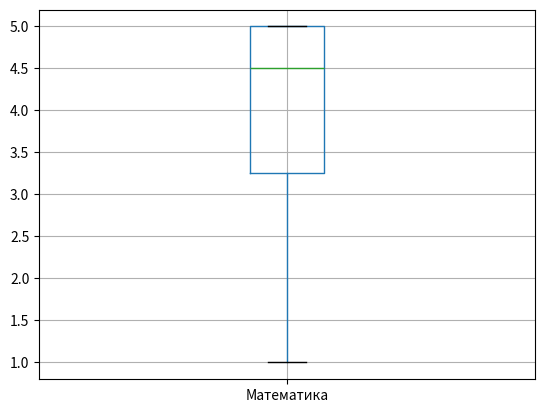

Reproduce this figure in Python.
# Представьте, что у вас есть таблица из 10 учеников с оценками учеников по 5 разным предметам.
# Вам нужно выполнить несколько шагов, чтобы проанализировать эти данные:
# # 1. Самостоятельно создайте DataFrame с данными
# # 2. Выведите первые несколько строк DataFrame, чтобы убедиться, что данные загружены правильно
# # 3. Вычислите среднюю оценку по каждому предмету
# # 4. Вычислите медианную оценку по каждому предмету
# # 5. Вычислите Q1 и Q3 для оценок по математике:
# # Q1_math = df['Математика'].quantile(0.25)
# # Q3_math = df['Математика'].quantile(0.75)
# # - можно также попробовать рассчитать IQR
# # 6. Вычислите стандартное отклонение

import pandas as pd
import matplotlib.pyplot as plt

data = {
    'Ученики' : ['Синицына', 'Чернов', 'Сидорчук', 'Ефимова', 'Кузнецов', 'Иванов', 'Петров', 'Смирнов', 'Козлов',
                 'Попов'],
    'Математика': [5, 4, 5, 3, 5, 3, 5, 5, 4, 1],
    'Русский язык': [5, 3, 5, 5, 5, 4, 5, 4, 5, 5],
    'Физика': [5, 4, 5, 5, 3, 5, 5, 5, 2, 5],
    'Информатика': [3, 5, 5, 5, 4, 5, 5, 5, 4, 5],
}
df = pd.DataFrame(data)  # Загрузка датафрейма

print(df.head())
print((f"Средняя оценка по математике - {df['Математика'].mean()}"))
print((f"Средняя оценка по русскому языку - {df['Русский язык'].mean()}"))
print((f"Средняя оценка по физике - {df['Физика'].mean()}"))
print((f"Средняя оценка по информатике - {df['Информатика'].mean()}"))
print((f"Медианная оценка по математике - {df['Математика'].median()}"))
print((f"Медианная оценка по русскому языку - {df['Русский язык'].median()}"))
print((f"Медианная оценка по физике - {df['Физика'].median()}"))
print((f"Медианная оценка по информатике - {df['Информатика'].median()}"))

# Построим гистограмму
df.boxplot(column='Математика')
plt.show()

# Oпределим первый(Q1) и третий(Q3) квартили, используя функцию quantile():
Q1 = df['Математика'].quantile(0.25)
Q3 = df['Математика'].quantile(0.75)
IQR = Q3 - Q1  # Определим межквартильный размах(IQR):

print((f"Q1 - {Q1}"))
print((f"Q3 - {Q3}"))
print((f"IQR - {IQR}"))
print((f"Стандартное отклонение математики - {df['Математика'].std()}"))



# df['Математика'] = df['Математика'].astype('category')
# df['Русский язык'] = df['Русский язык'].astype('category')
# df['Физика'] = df['Физика'].astype('category')
# df['Информатика'] = df['Информатика'].astype('category')
#
# print(df['Математика'].cat.categories)
# print(df['Русский язык'].cat.categories)
# print(df['Физика'].cat.categories)
# print(df['Информатика'].cat.categories)






